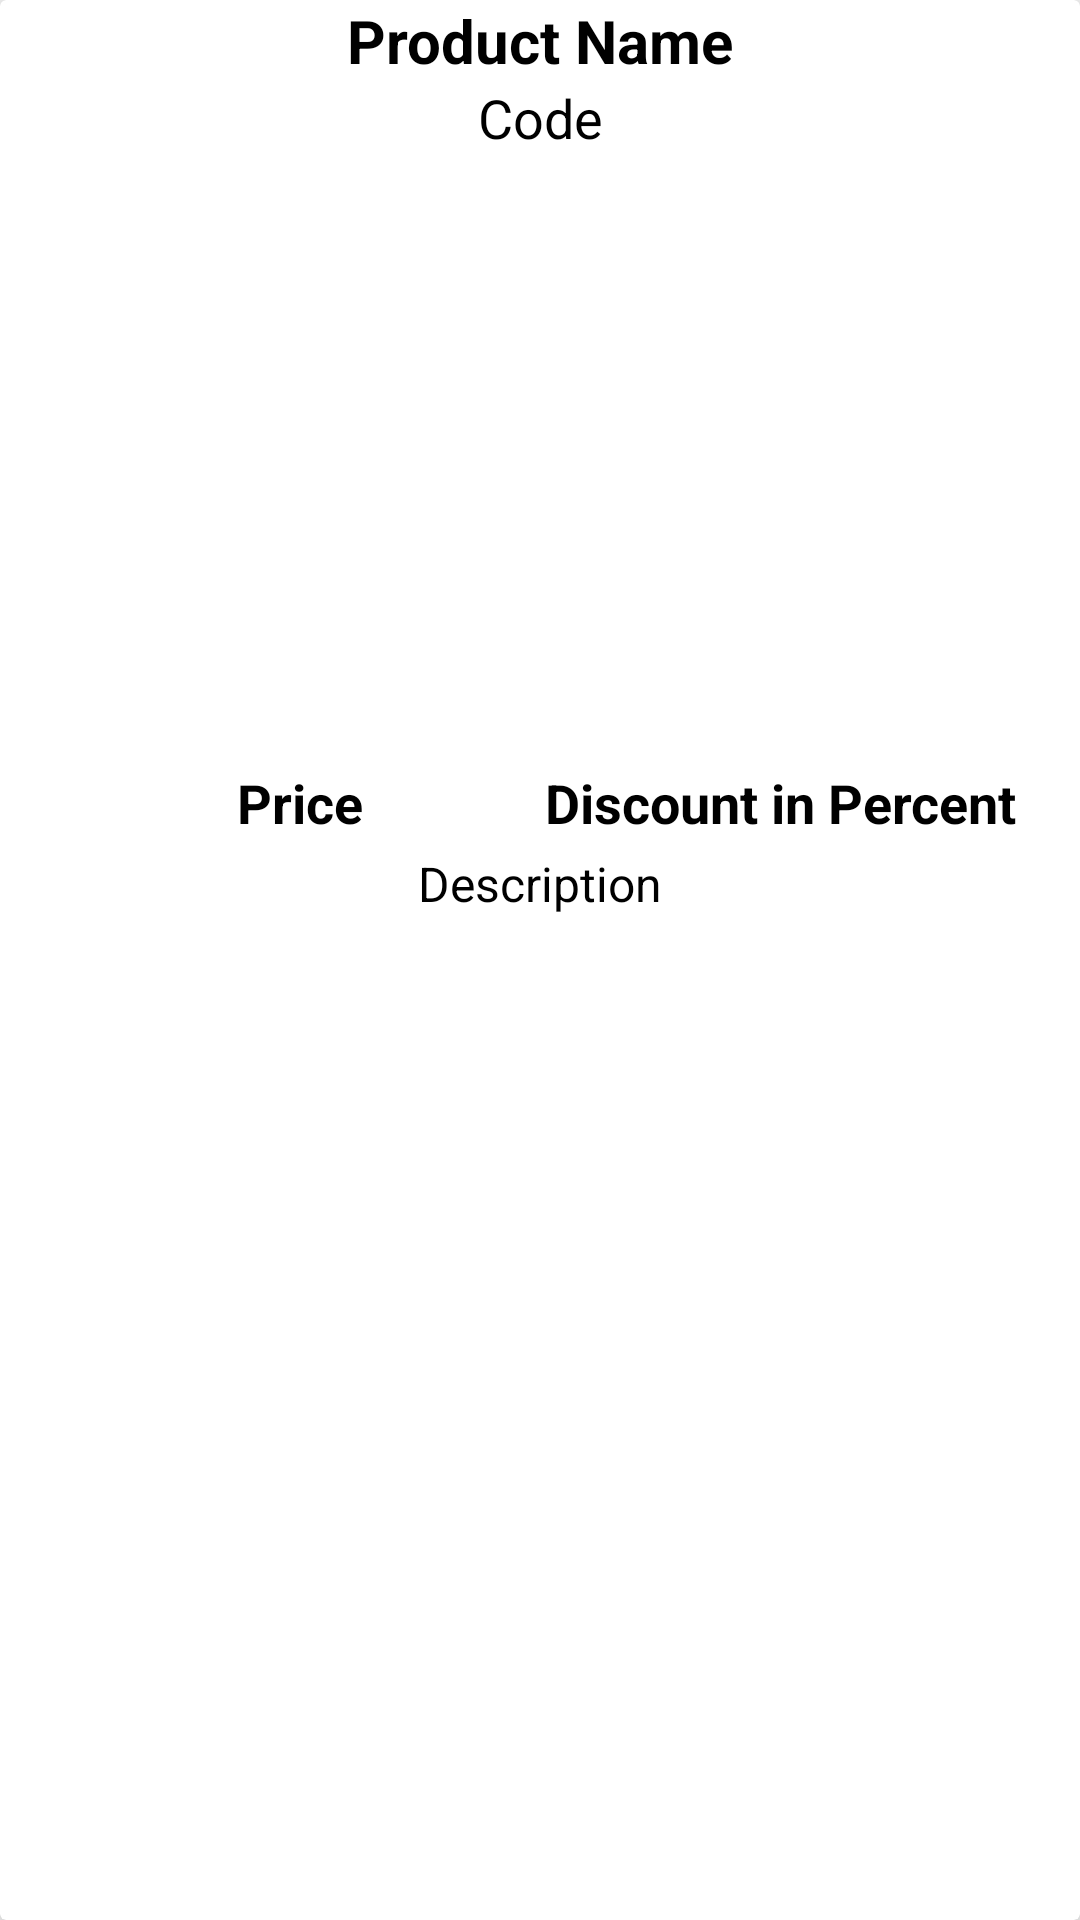

Write the Android layout XML for this screen, with the resource values it uses.
<!-- AndroidManifest.xml: application theme Theme.CharsaddaChappalStore -->
<!-- res/layout/product_items_layout.xml -->
<?xml version="1.0" encoding="utf-8"?>
<androidx.cardview.widget.CardView xmlns:android="http://schemas.android.com/apk/res/android"
    xmlns:app="http://schemas.android.com/apk/res-auto"
    xmlns:tools="http://schemas.android.com/tools"
    android:layout_width="match_parent"
    android:layout_height="350dp"
    android:layout_marginTop="10dp"
    android:layout_marginStart="15dp"
    android:layout_marginEnd="15dp"
    app:cardElevation="15dp"
    android:background="#D3D3D3">

    <RelativeLayout
        android:layout_width="match_parent"
        android:layout_height="match_parent">

        <TextView
            android:id="@+id/product_item_name"
            android:layout_width="match_parent"
            android:layout_height="wrap_content"
            android:text="Product Name"
            android:textAlignment="center"
            android:textSize="20sp"
            android:textStyle="bold"
            android:textColor="@android:color/black"
            />
        <TextView
            android:id="@+id/product_item_code"
            android:layout_width="match_parent"
            android:layout_height="wrap_content"
            android:layout_below="@+id/product_item_name"
            android:text="Code"
            android:textAlignment="center"
            android:textSize="18sp"
            android:textColor="@android:color/black"
            />

        <ImageView
            android:id="@+id/product_item_image"
            android:layout_width="match_parent"
            android:layout_height="200dp"
            android:layout_below="@+id/product_item_code"
            android:scaleType="centerCrop"
            android:layout_marginTop="4dp"
            />


        <TextView
            android:id="@+id/product_item_price"
            android:layout_width="200dp"
            android:layout_height="wrap_content"
            android:layout_below="@+id/product_item_image"
            android:text="Price"
            android:textAlignment="center"
            android:textSize="18sp"
            android:textStyle="bold"
            android:textColor="@android:color/black"
            />
        <TextView
            android:id="@+id/product_item_discount"
            android:layout_width="200dp"
            android:layout_height="wrap_content"
            android:layout_below="@+id/product_item_image"
            android:layout_alignParentRight="true"
            android:text="Discount in Percent"
            android:textAlignment="center"
            android:textSize="18sp"
            android:textStyle="bold"
            android:textColor="@android:color/black"
            />

        <TextView
            android:id="@+id/product_item_description"
            android:layout_width="match_parent"
            android:layout_height="wrap_content"
            android:layout_below="@+id/product_item_price"
            android:text="Description"
            android:layout_marginTop="4dp"
            android:textAlignment="center"
            android:textSize="16sp"
            android:textColor="@android:color/black"
            />


    </RelativeLayout>

</androidx.cardview.widget.CardView>
<!-- resources referenced by this layout -->
<resources>
  <style name="Theme.CharsaddaChappalStore" parent="Theme.Design.Light.NoActionBar">
          
          <item name="colorPrimary">	@color/white	</item>
          <item name="colorPrimaryVariant">@color/purple_700</item>
          <item name="colorOnPrimary">@color/white</item>
          
          <item name="colorSecondary">@color/teal_200</item>
          <item name="colorSecondaryVariant">@color/teal_700</item>
          <item name="colorOnSecondary">@color/black</item>
          
          <item name="android:statusBarColor" tools:targetApi="l">@color/white</item>
          
      </style>
  <color name="white">#cb3434</color>
  <color name="purple_700">#cb3434</color>
  <color name="teal_200">#cb3434</color>
  <color name="teal_700">#cb3434</color>
  <color name="black">#cb3434</color>
</resources>
